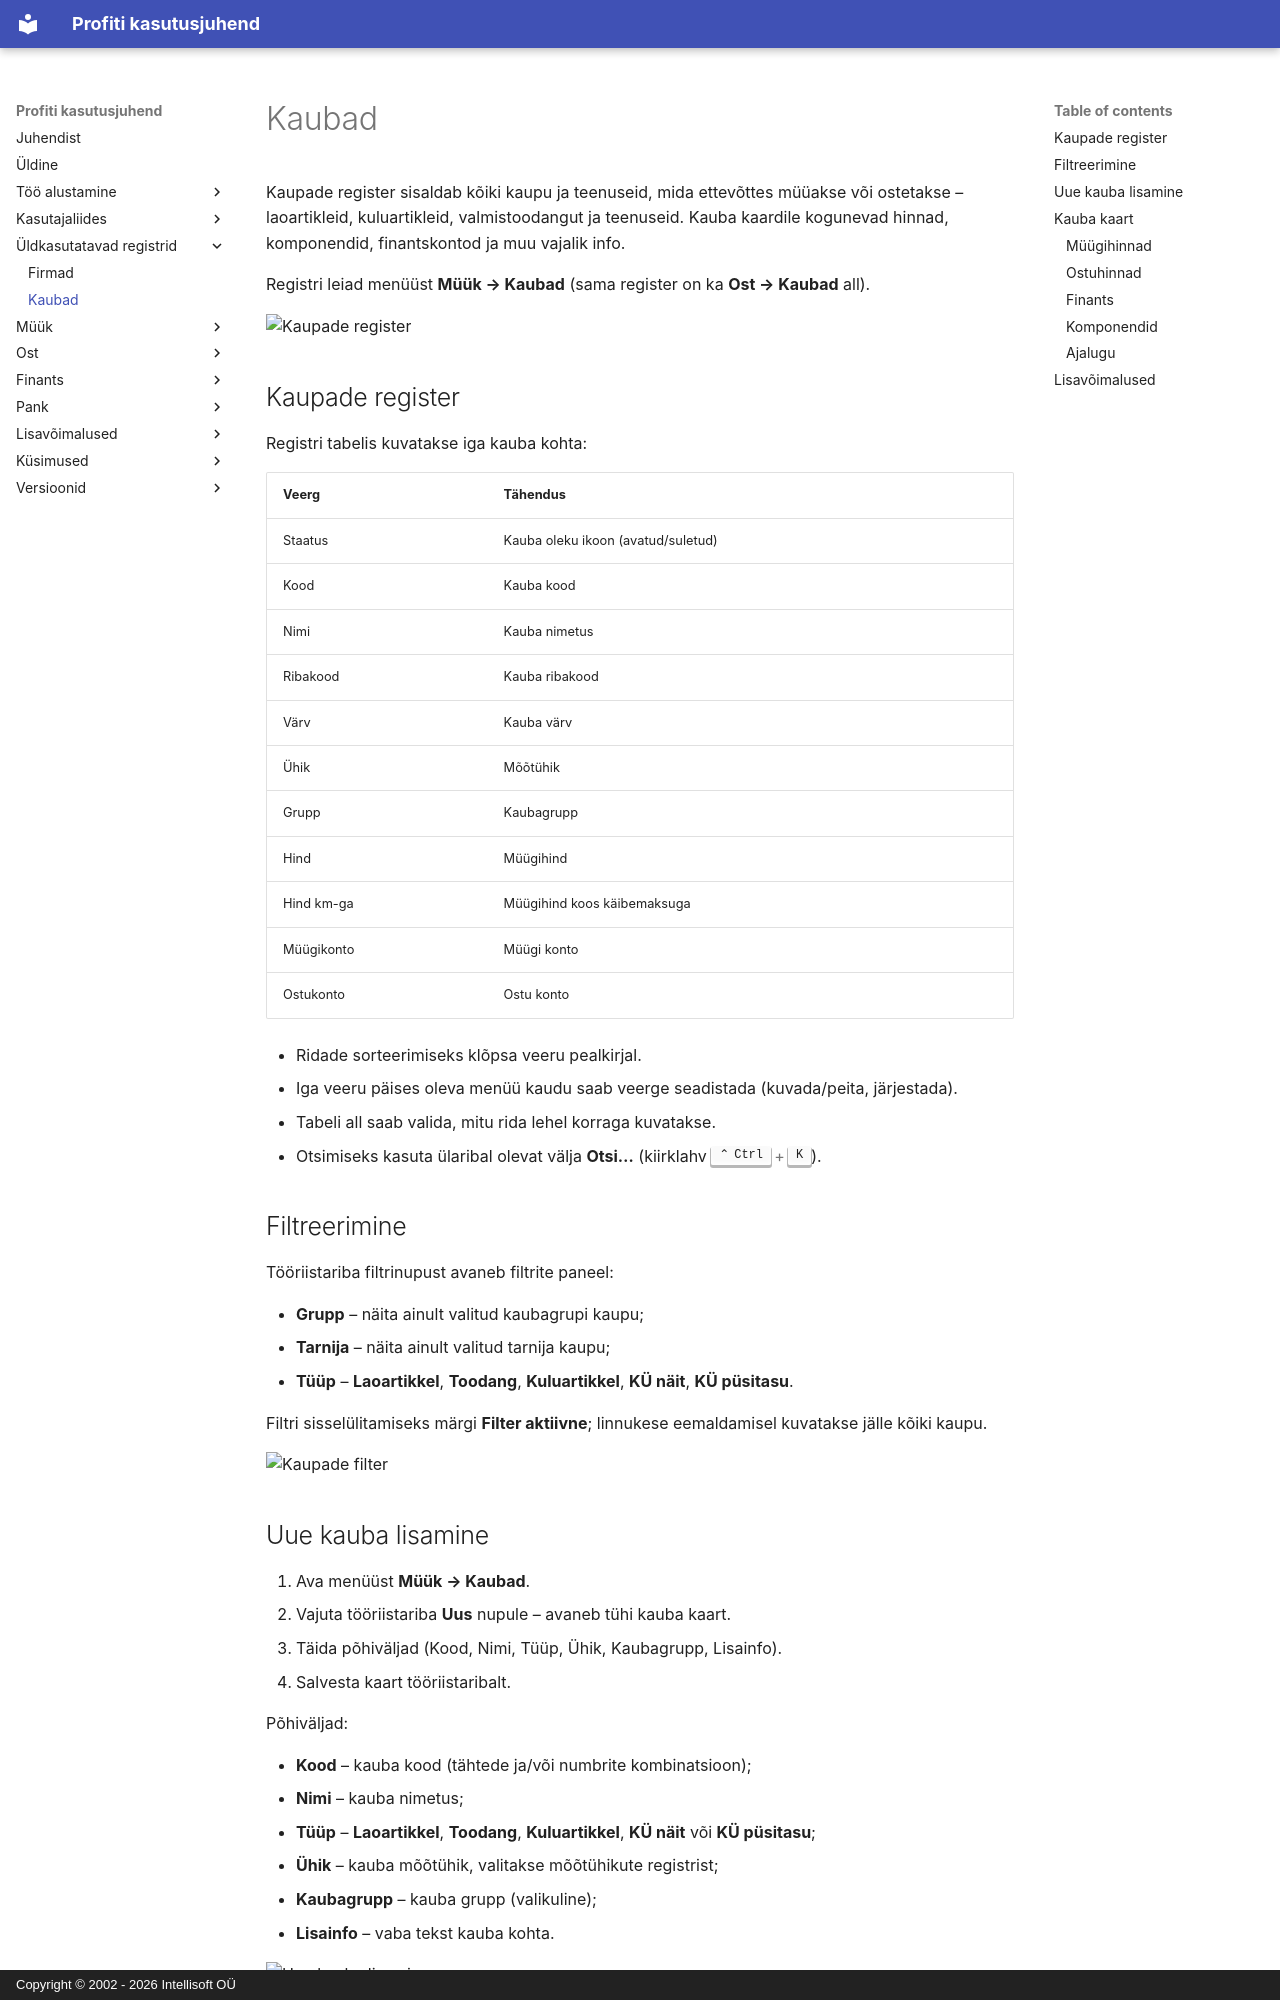

repository: tihhanovski/docs.profit24.eu · page: registries/kaubad/index.html · generator: mkdocs · copyright: Copyright © 2002 - 2026 Intellisoft OÜ

# Kaubad

Kaupade register sisaldab kõiki kaupu ja teenuseid, mida ettevõttes müüakse või ostetakse – laoartikleid, kuluartikleid, valmistoodangut ja teenuseid. Kauba kaardile kogunevad hinnad, komponendid, finantskontod ja muu vajalik info.

Registri leiad menüüst **Müük → Kaubad** (sama register on ka **Ost → Kaubad** all).

![Kaupade register](img/kaubad_register_et.png)

## Kaupade register

Registri tabelis kuvatakse iga kauba kohta:

|Veerg|Tähendus|
|-----|--------|
|Staatus|Kauba oleku ikoon (avatud/suletud)|
|Kood|Kauba kood|
|Nimi|Kauba nimetus|
|Ribakood|Kauba ribakood|
|Värv|Kauba värv|
|Ühik|Mõõtühik|
|Grupp|Kaubagrupp|
|Hind|Müügihind|
|Hind km-ga|Müügihind koos käibemaksuga|
|Müügikonto|Müügi konto|
|Ostukonto|Ostu konto|

- Ridade sorteerimiseks klõpsa veeru pealkirjal.
- Iga veeru päises oleva menüü kaudu saab veerge seadistada (kuvada/peita, järjestada).
- Tabeli all saab valida, mitu rida lehel korraga kuvatakse.
- Otsimiseks kasuta ülaribal olevat välja **Otsi…** (kiirklahv ++ctrl+k++).

## Filtreerimine

Tööriistariba filtrinupust avaneb filtrite paneel:

- **Grupp** – näita ainult valitud kaubagrupi kaupu;
- **Tarnija** – näita ainult valitud tarnija kaupu;
- **Tüüp** – **Laoartikkel**, **Toodang**, **Kuluartikkel**, **KÜ näit**, **KÜ püsitasu**.

Filtri sisselülitamiseks märgi **Filter aktiivne**; linnukese eemaldamisel kuvatakse jälle kõiki kaupu.

![Kaupade filter](img/kaubad_filter_et.png)

## Uue kauba lisamine

1. Ava menüüst **Müük → Kaubad**.
2. Vajuta tööriistariba **Uus** nupule – avaneb tühi kauba kaart.
3. Täida põhiväljad (Kood, Nimi, Tüüp, Ühik, Kaubagrupp, Lisainfo).
4. Salvesta kaart tööriistaribalt.

Põhiväljad:

- **Kood** – kauba kood (tähtede ja/või numbrite kombinatsioon);
- **Nimi** – kauba nimetus;
- **Tüüp** – **Laoartikkel**, **Toodang**, **Kuluartikkel**, **KÜ näit** või **KÜ püsitasu**;
- **Ühik** – kauba mõõtühik, valitakse mõõtühikute registrist;
- **Kaubagrupp** – kauba grupp (valikuline);
- **Lisainfo** – vaba tekst kauba kohta.

![Uue kauba lisamine](img/kaubad_new_et.png)
